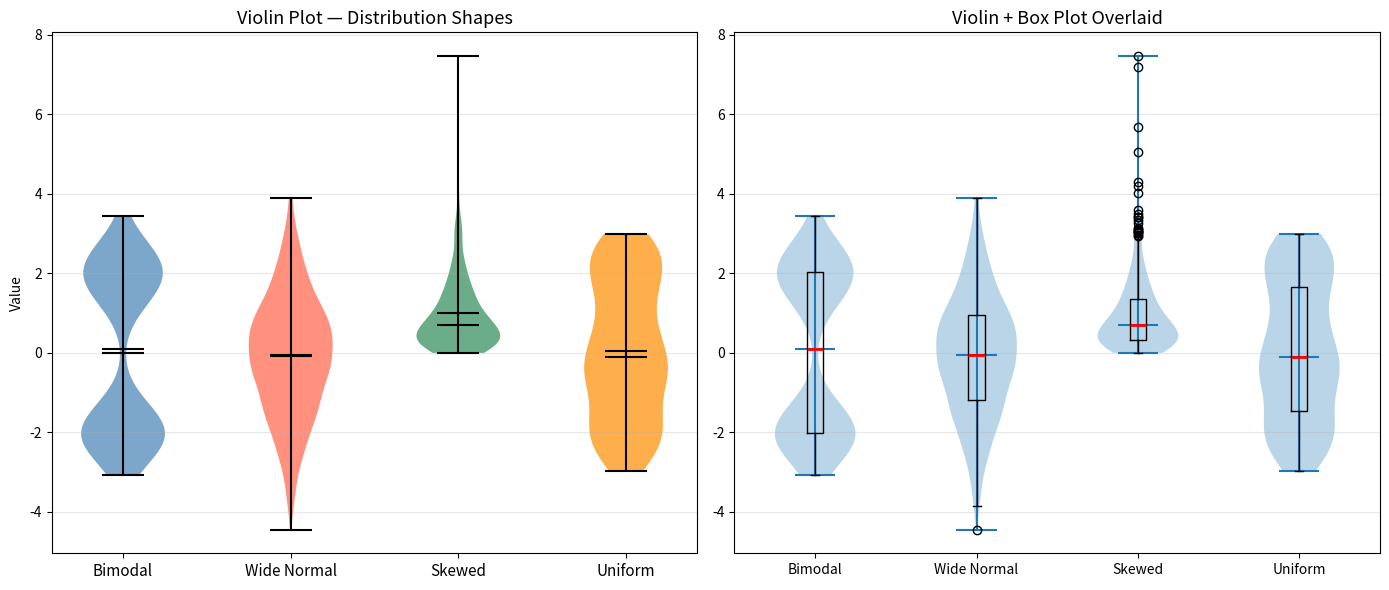
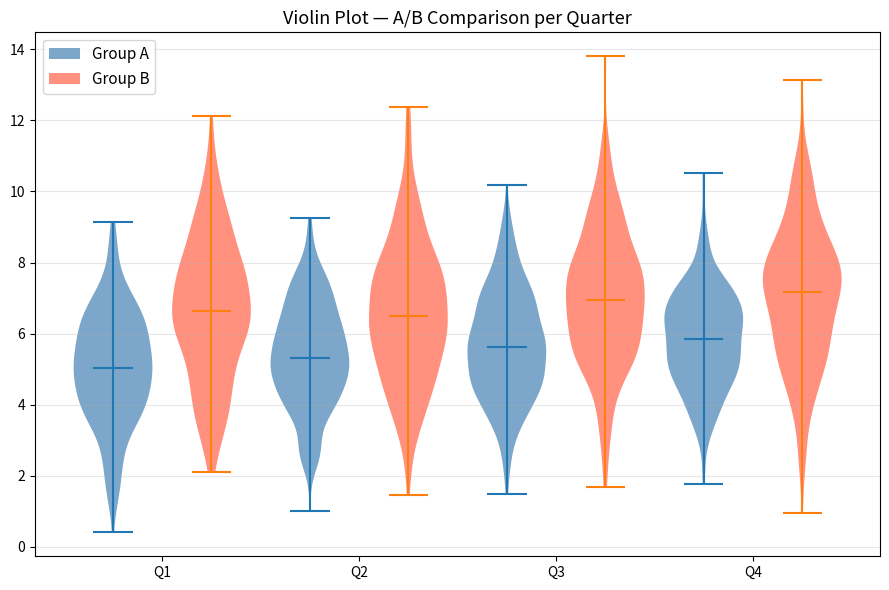
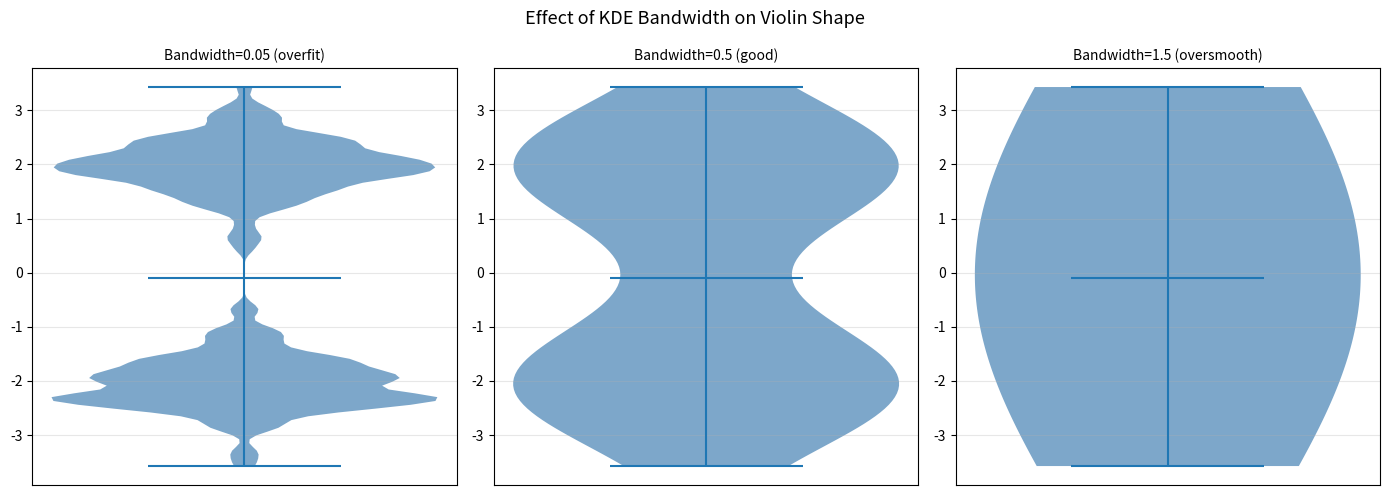

Source code (Python) for these figures, in order:
import matplotlib.pyplot as plt
import numpy as np

rng = np.random.default_rng(42)

# Create bimodal and unimodal distributions
data = [
    np.concatenate([rng.normal(-2, 0.5, 200), rng.normal(2, 0.5, 200)]),  # bimodal
    rng.normal(0, 1.5, 400),     # unimodal wide
    rng.exponential(1, 400),     # right-skewed
    rng.uniform(-3, 3, 400),     # uniform
]
labels = ['Bimodal', 'Wide Normal', 'Skewed', 'Uniform']

fig, axes = plt.subplots(1, 2, figsize=(14, 6))

# Violin plot
vp = axes[0].violinplot(data, positions=range(1, 5),
                         showmeans=True, showmedians=True, showextrema=True)

# Color each violin
colors = ['steelblue', 'tomato', 'seagreen', 'darkorange']
for body, color in zip(vp['bodies'], colors):
    body.set_facecolor(color)
    body.set_alpha(0.7)

for part in ['cbars', 'cmins', 'cmaxes', 'cmedians', 'cmeans']:
    if part in vp:
        vp[part].set_color('black')
        vp[part].set_linewidth(1.5)

axes[0].set_xticks(range(1, 5))
axes[0].set_xticklabels(labels, fontsize=11)
axes[0].set_title('Violin Plot — Distribution Shapes', fontsize=13)
axes[0].set_ylabel('Value')
axes[0].grid(True, axis='y', alpha=0.3)

# Box vs violin comparison
axes[1].violinplot(data, positions=[1,2,3,4], showmedians=True)
axes[1].boxplot(data, positions=[1,2,3,4], widths=0.1,
                medianprops=dict(color='red', linewidth=2))
axes[1].set_xticks(range(1, 5))
axes[1].set_xticklabels(labels, fontsize=10)
axes[1].set_title('Violin + Box Plot Overlaid', fontsize=13)
axes[1].grid(True, axis='y', alpha=0.3)

plt.tight_layout()
plt.show()

# Half violin plot — comparing two groups
fig, ax = plt.subplots(figsize=(9, 6))

n = 300
group_a = rng.normal(5, 1.5, n)
group_b = rng.normal(6.5, 2.0, n)
positions = [1, 2, 3, 4]

data_a = [rng.normal(5+i*0.3, 1.5, n) for i in range(4)]
data_b = [rng.normal(6.5+i*0.2, 2.0, n) for i in range(4)]

vp_a = ax.violinplot(data_a, positions=positions, showmedians=True, widths=0.4)
vp_b = ax.violinplot(data_b, positions=[p+0.5 for p in positions], showmedians=True, widths=0.4)

for body in vp_a['bodies']:
    body.set_facecolor('steelblue'); body.set_alpha(0.7)
for body in vp_b['bodies']:
    body.set_facecolor('tomato'); body.set_alpha(0.7)

ax.set_xticks([p+0.25 for p in positions])
ax.set_xticklabels(['Q1', 'Q2', 'Q3', 'Q4'])

# Manual legend
from matplotlib.patches import Patch
legend_elements = [Patch(facecolor='steelblue', alpha=0.7, label='Group A'),
                   Patch(facecolor='tomato', alpha=0.7, label='Group B')]
ax.legend(handles=legend_elements, fontsize=11)
ax.set_title('Violin Plot — A/B Comparison per Quarter', fontsize=13)
ax.grid(True, axis='y', alpha=0.3)
plt.tight_layout()
plt.show()

# Bandwidth effect on violin shape
fig, axes = plt.subplots(1, 3, figsize=(14, 5))
data_bw = np.concatenate([rng.normal(-2, 0.5, 100), rng.normal(2, 0.5, 100)])

for ax, bw, title in zip(axes,
    [0.05, 0.5, 1.5],
    ['Bandwidth=0.05 (overfit)', 'Bandwidth=0.5 (good)', 'Bandwidth=1.5 (oversmooth)']):
    vp = ax.violinplot([data_bw], bw_method=bw, showmedians=True)
    vp['bodies'][0].set_facecolor('steelblue')
    vp['bodies'][0].set_alpha(0.7)
    ax.set_title(title, fontsize=10)
    ax.set_xticks([])
    ax.grid(True, axis='y', alpha=0.3)

plt.suptitle('Effect of KDE Bandwidth on Violin Shape', fontsize=13)
plt.tight_layout()
plt.show()
